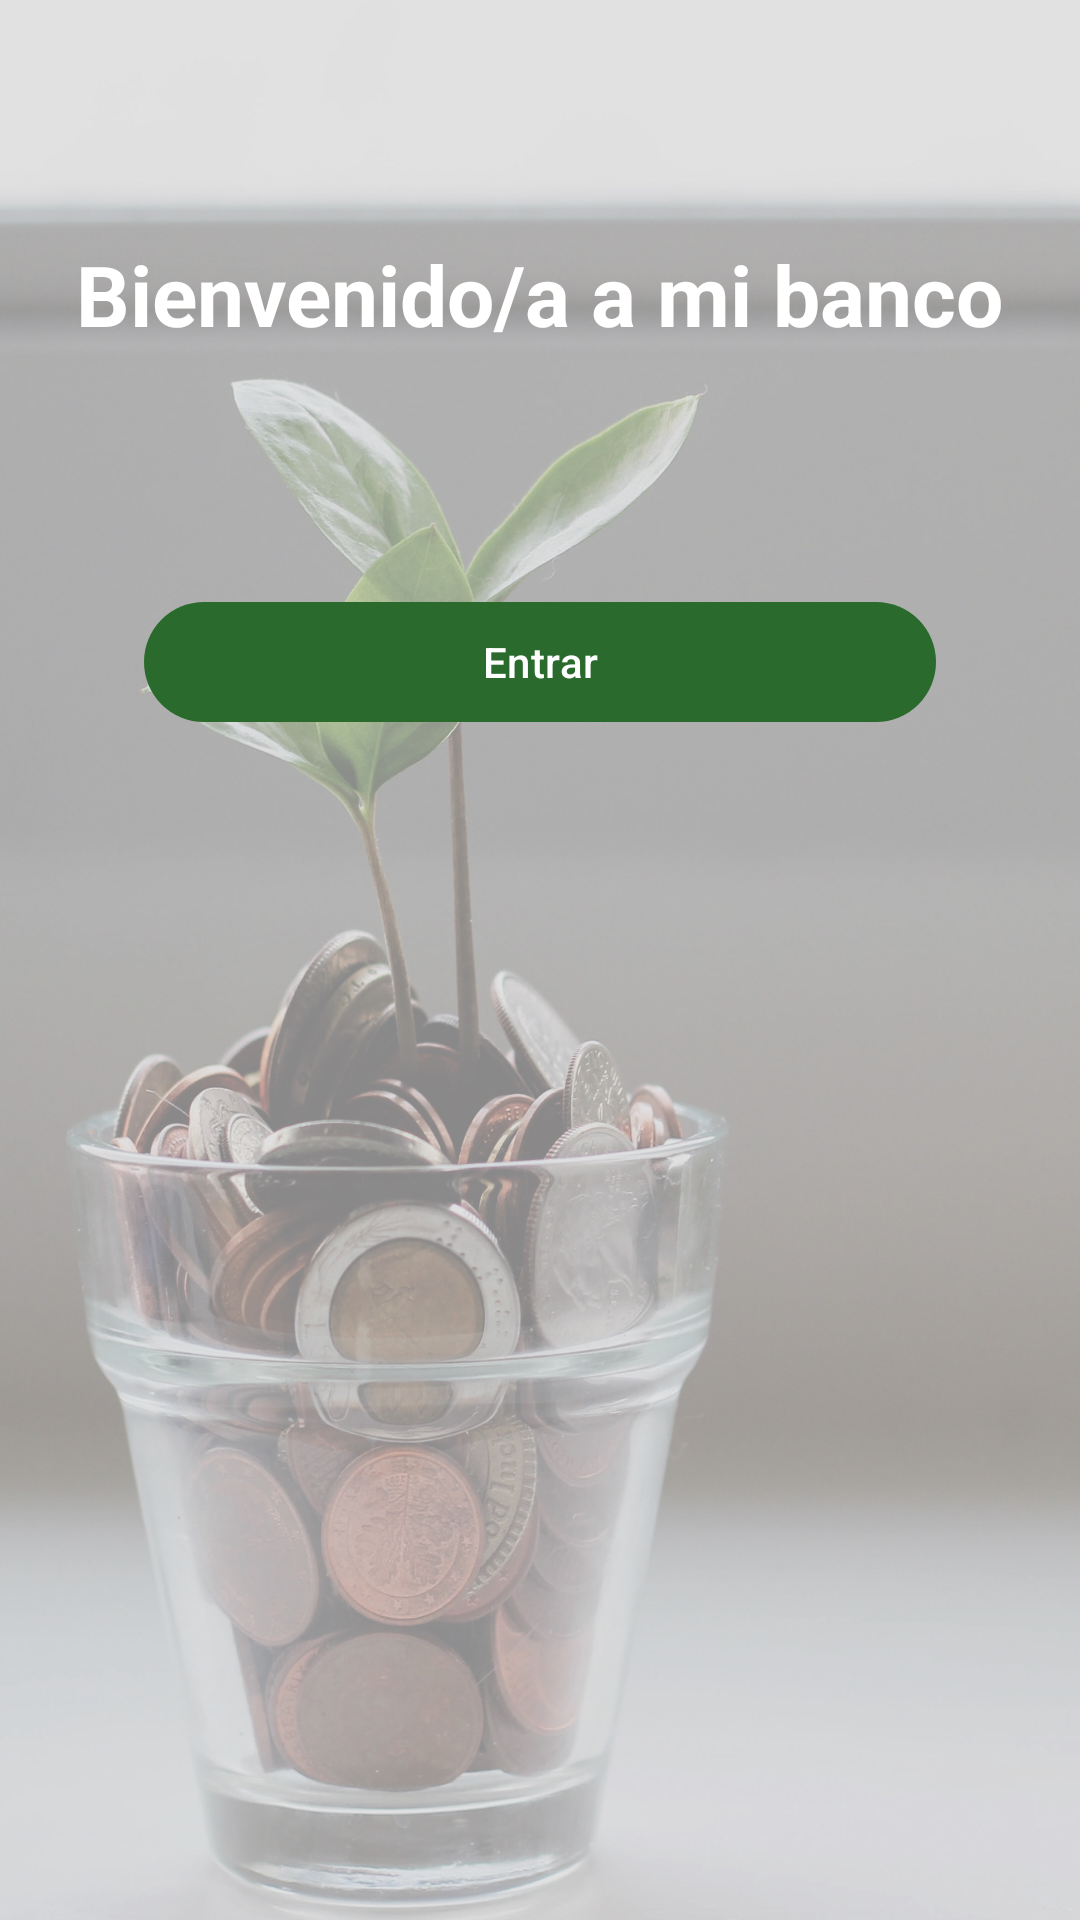

Write the Android layout XML for this screen, with the resource values it uses.
<!-- AndroidManifest.xml: application theme Theme.BancDelSimarro -->
<!-- res/layout/activity_welcome.xml -->
<?xml version="1.0" encoding="utf-8"?>
<androidx.constraintlayout.widget.ConstraintLayout xmlns:android="http://schemas.android.com/apk/res/android"
    xmlns:app="http://schemas.android.com/apk/res-auto"
    xmlns:tools="http://schemas.android.com/tools"
    android:layout_width="match_parent"
    android:layout_height="match_parent"
    android:background="@drawable/fondo"
    android:padding="16dp"
    tools:context=".WelcomeActivity">

    <TextView
        android:id="@+id/txtBienvenida"
        style="@style/CustomHeadline5"
        android:layout_width="wrap_content"
        android:layout_height="wrap_content"
        android:text="@string/bienvenida"
        android:textAppearance="?attr/textAppearanceHeadline5"
        app:layout_constraintBottom_toBottomOf="parent"
        app:layout_constraintEnd_toEndOf="parent"
        app:layout_constraintStart_toStartOf="parent"
        app:layout_constraintTop_toTopOf="parent"
        app:layout_constraintVertical_bias="0.111" />


    <com.google.android.material.button.MaterialButton
        android:id="@+id/btnEntrarApp"

        android:layout_width="0dp"
        android:layout_height="wrap_content"
        android:layout_marginStart="32dp"
        android:layout_marginTop="80dp"
        android:layout_marginEnd="32dp"
        android:text="@string/btnEntrar"
        app:layout_constraintEnd_toEndOf="parent"
        app:layout_constraintHorizontal_bias="0.0"
        app:layout_constraintStart_toStartOf="parent"
        app:layout_constraintTop_toBottomOf="@id/txtBienvenida" />

</androidx.constraintlayout.widget.ConstraintLayout>
<!-- resources referenced by this layout -->
<resources>
  <!-- drawable fondo: jpg bitmap (drawable, 439114 bytes) -->
  <string name="bienvenida">Bienvenido/a a mi banco</string>
  <string name="btnEntrar">Entrar</string>
  <style name="CustomHeadline5" parent="TextAppearance.MaterialComponents.Headline5">
          
          <item name="android:textColor">@color/design_default_color_background</item>
          <item name="android:textSize">28sp</item>
          <item name="android:textStyle">bold</item>
          
      </style>
  <style name="Theme.BancDelSimarro" parent="Base.Theme.BancDelSimarro" />
  <style name="Base.Theme.BancDelSimarro" parent="Theme.Material3.DayNight.NoActionBar">
          
          
          <item name="colorPrimary">@color/my_light_primary</item>
          <item name="colorSecondary">@color/my_light_secondary</item>
      </style>
  <color name="my_light_primary">#2A6B2D</color>
  <color name="my_light_secondary">#BB86FC</color>
</resources>
